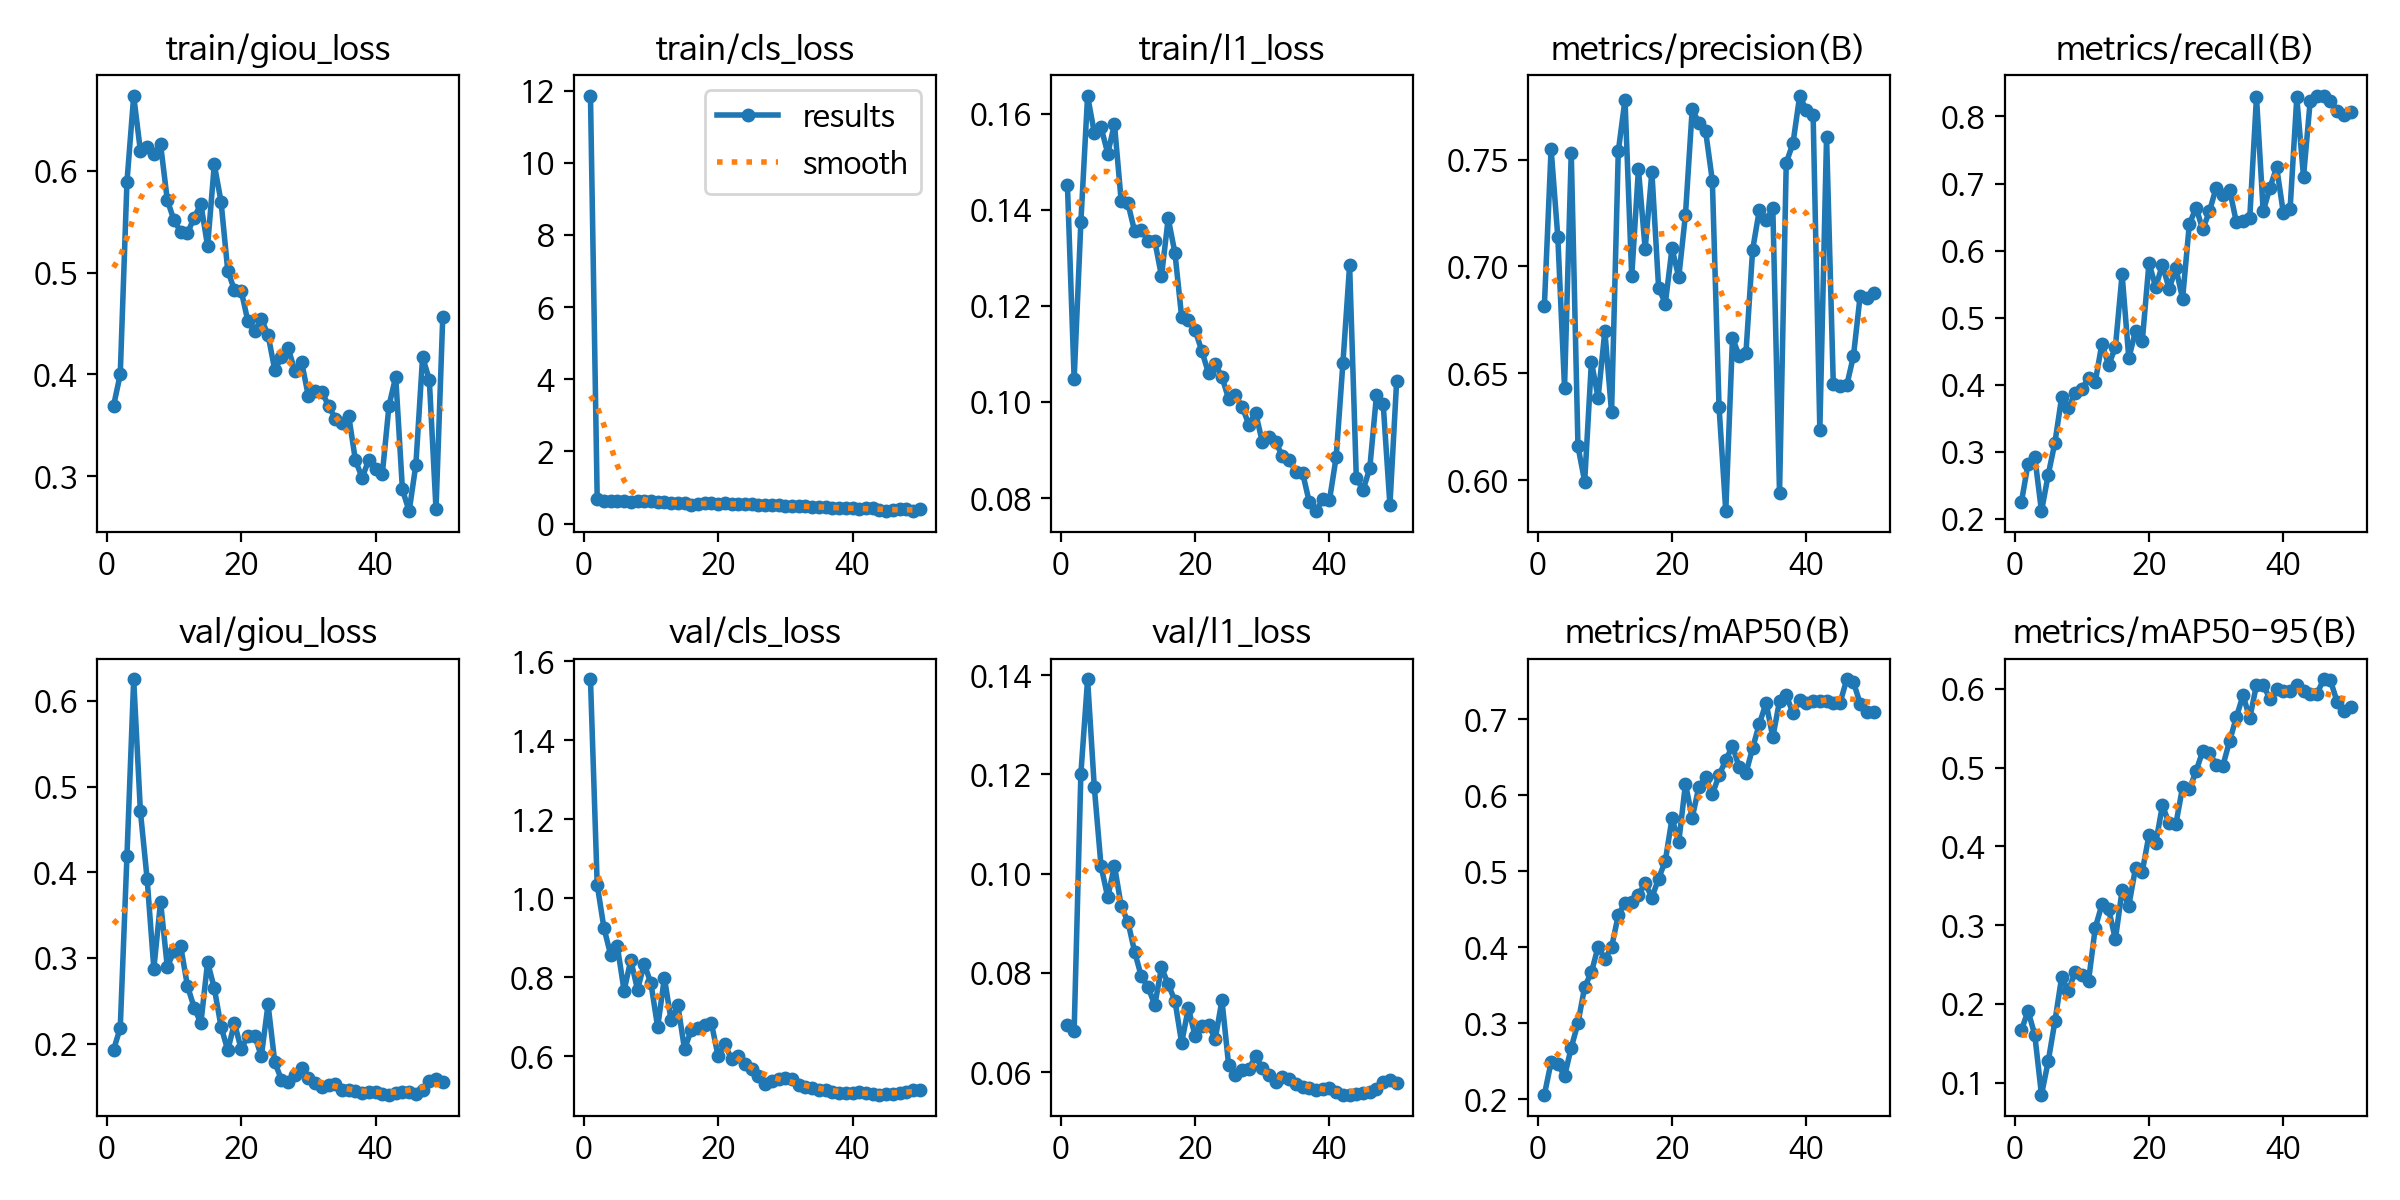

The table this chart was drawn from, first rows:
epoch, train/giou_loss, train/cls_loss, train/l1_loss, metrics/precision(B), metrics/recall(B), metrics/mAP50(B), metrics/mAP50-95(B), val/giou_loss, val/cls_loss, val/l1_loss, lr/pg0, lr/pg1, lr/pg2
1, 0.3689, 11.85, 0.1452, 0.6816, 0.2246, 0.2057, 0.1665, 0.1926, 1.553, 0.06943, 0.003331, 0.003331, 0.003331
2, 0.4, 0.6819, 0.1047, 0.755, 0.282, 0.2488, 0.1912, 0.2183, 1.034, 0.06837, 0.006532, 0.006532, 0.006532
3, 0.5891, 0.6128, 0.1374, 0.7138, 0.2927, 0.2468, 0.1609, 0.4193, 0.925, 0.1201, 0.009602, 0.009602, 0.009602
4, 0.6735, 0.6139, 0.1637, 0.6433, 0.2114, 0.2301, 0.08479, 0.625, 0.8565, 0.1392, 0.009406, 0.009406, 0.009406
5, 0.6194, 0.6361, 0.156, 0.7532, 0.2658, 0.268, 0.1272, 0.471, 0.8779, 0.1174, 0.009406, 0.009406, 0.009406
6, 0.6236, 0.627, 0.1572, 0.6158, 0.3139, 0.3001, 0.178, 0.3922, 0.766, 0.1016, 0.009208, 0.009208, 0.009208
7, 0.6168, 0.5864, 0.1517, 0.5994, 0.3812, 0.3481, 0.2339, 0.2875, 0.8434, 0.09524, 0.00901, 0.00901, 0.00901
8, 0.626, 0.6185, 0.1578, 0.6553, 0.3649, 0.3668, 0.2167, 0.3655, 0.7687, 0.1016, 0.008812, 0.008812, 0.008812
9, 0.5715, 0.6155, 0.1418, 0.6386, 0.3877, 0.4008, 0.2409, 0.2897, 0.8337, 0.09348, 0.008614, 0.008614, 0.008614
10, 0.5512, 0.6284, 0.1414, 0.6698, 0.3934, 0.3842, 0.2373, 0.3076, 0.7844, 0.09033, 0.008416, 0.008416, 0.008416
11, 0.5403, 0.5935, 0.1355, 0.6317, 0.4105, 0.4001, 0.2291, 0.3135, 0.6737, 0.08427, 0.008218, 0.008218, 0.008218
12, 0.5385, 0.6077, 0.1358, 0.7538, 0.4043, 0.4422, 0.2966, 0.2673, 0.7989, 0.0793, 0.00802, 0.00802, 0.00802
13, 0.5541, 0.5641, 0.1334, 0.778, 0.4614, 0.4588, 0.3263, 0.2421, 0.6908, 0.07719, 0.007822, 0.007822, 0.007822
14, 0.5673, 0.5618, 0.1335, 0.6953, 0.429, 0.4597, 0.3205, 0.2238, 0.7294, 0.0735, 0.007624, 0.007624, 0.007624
15, 0.526, 0.5807, 0.1262, 0.7455, 0.4563, 0.4693, 0.2819, 0.295, 0.6179, 0.08111, 0.007426, 0.007426, 0.007426
16, 0.6062, 0.5108, 0.1382, 0.7082, 0.5644, 0.4843, 0.3446, 0.2646, 0.6664, 0.07771, 0.007228, 0.007228, 0.007228
17, 0.5697, 0.546, 0.131, 0.7442, 0.4392, 0.4655, 0.3248, 0.2199, 0.6719, 0.07441, 0.00703, 0.00703, 0.00703
18, 0.502, 0.5598, 0.1177, 0.6901, 0.4807, 0.4903, 0.3728, 0.1922, 0.6796, 0.06591, 0.006832, 0.006832, 0.006832
19, 0.4827, 0.5801, 0.117, 0.6826, 0.4647, 0.5138, 0.368, 0.2239, 0.6836, 0.07293, 0.006634, 0.006634, 0.006634
20, 0.4821, 0.5538, 0.1149, 0.7085, 0.5816, 0.5696, 0.4142, 0.1934, 0.5998, 0.06729, 0.006436, 0.006436, 0.006436
21, 0.4522, 0.5575, 0.1106, 0.6949, 0.5457, 0.5385, 0.4039, 0.2091, 0.6307, 0.06927, 0.006238, 0.006238, 0.006238
22, 0.4423, 0.5436, 0.106, 0.7242, 0.5789, 0.6151, 0.452, 0.2093, 0.5919, 0.06949, 0.00604, 0.00604, 0.00604
23, 0.4544, 0.543, 0.1079, 0.7735, 0.5429, 0.5704, 0.4292, 0.1854, 0.5998, 0.06672, 0.005842, 0.005842, 0.005842
24, 0.4387, 0.5349, 0.1052, 0.7672, 0.5741, 0.6114, 0.4281, 0.2457, 0.5803, 0.07447, 0.005644, 0.005644, 0.005644
25, 0.4043, 0.5332, 0.1006, 0.7632, 0.5283, 0.6235, 0.4752, 0.1784, 0.5688, 0.06136, 0.005446, 0.005446, 0.005446
26, 0.4168, 0.5147, 0.1014, 0.7401, 0.6391, 0.6014, 0.4722, 0.1576, 0.5489, 0.0594, 0.005248, 0.005248, 0.005248
27, 0.4257, 0.5124, 0.09902, 0.6341, 0.664, 0.6264, 0.4953, 0.1547, 0.5306, 0.06036, 0.00505, 0.00505, 0.00505
28, 0.403, 0.5125, 0.09528, 0.5854, 0.6317, 0.6464, 0.5209, 0.1629, 0.5377, 0.06059, 0.004852, 0.004852, 0.004852
29, 0.412, 0.5126, 0.09778, 0.6664, 0.6587, 0.6651, 0.5183, 0.1712, 0.5433, 0.06323, 0.004654, 0.004654, 0.004654
30, 0.3785, 0.4935, 0.0917, 0.6581, 0.6937, 0.6367, 0.5039, 0.1604, 0.5453, 0.06074, 0.004456, 0.004456, 0.004456
31, 0.3833, 0.4994, 0.09268, 0.6594, 0.6836, 0.6291, 0.5024, 0.1538, 0.5437, 0.05936, 0.004258, 0.004258, 0.004258
32, 0.3828, 0.4888, 0.09166, 0.7079, 0.6909, 0.6625, 0.5337, 0.1493, 0.5269, 0.05792, 0.00406, 0.00406, 0.00406
33, 0.3694, 0.4732, 0.08873, 0.7265, 0.6425, 0.6943, 0.5638, 0.1519, 0.523, 0.05897, 0.003862, 0.003862, 0.003862
34, 0.3566, 0.4677, 0.08782, 0.7216, 0.6443, 0.7216, 0.5918, 0.1525, 0.5206, 0.05866, 0.003664, 0.003664, 0.003664
35, 0.3525, 0.4612, 0.08551, 0.7274, 0.6487, 0.6766, 0.5627, 0.1462, 0.5156, 0.05755, 0.003466, 0.003466, 0.003466
36, 0.3594, 0.4573, 0.08526, 0.5938, 0.8289, 0.7242, 0.6049, 0.1453, 0.5159, 0.05695, 0.003268, 0.003268, 0.003268
37, 0.3157, 0.4346, 0.07915, 0.7485, 0.6586, 0.7319, 0.605, 0.1445, 0.5094, 0.05675, 0.00307, 0.00307, 0.00307
38, 0.2985, 0.4254, 0.07725, 0.7576, 0.6937, 0.708, 0.587, 0.1426, 0.5062, 0.05648, 0.002872, 0.002872, 0.002872
39, 0.3161, 0.4347, 0.07976, 0.7798, 0.7242, 0.726, 0.6, 0.1433, 0.5071, 0.05666, 0.002674, 0.002674, 0.002674
40, 0.3072, 0.428, 0.07953, 0.773, 0.656, 0.721, 0.5969, 0.1432, 0.5074, 0.05679, 0.002476, 0.002476, 0.002476
41, 0.3016, 0.4027, 0.08854, 0.7708, 0.6614, 0.7241, 0.5966, 0.1415, 0.5091, 0.05602, 0.002278, 0.002278, 0.002278
42, 0.3692, 0.4315, 0.108, 0.6236, 0.8283, 0.7237, 0.6052, 0.1402, 0.5063, 0.05547, 0.00208, 0.00208, 0.00208
43, 0.3976, 0.4429, 0.1284, 0.7607, 0.71, 0.7238, 0.5971, 0.142, 0.5035, 0.05544, 0.001882, 0.001882, 0.001882
44, 0.2869, 0.369, 0.08416, 0.6452, 0.8236, 0.7211, 0.5929, 0.1437, 0.5026, 0.05564, 0.001684, 0.001684, 0.001684
45, 0.2655, 0.356, 0.08167, 0.6442, 0.8306, 0.7215, 0.5939, 0.1439, 0.5038, 0.05586, 0.001486, 0.001486, 0.001486
46, 0.3112, 0.3727, 0.08619, 0.6443, 0.8301, 0.7526, 0.6118, 0.1414, 0.5038, 0.05596, 0.001288, 0.001288, 0.001288
47, 0.417, 0.3944, 0.1014, 0.658, 0.8237, 0.7491, 0.6106, 0.1462, 0.5064, 0.05662, 0.00109, 0.00109, 0.00109
48, 0.3948, 0.392, 0.09955, 0.6862, 0.8086, 0.7209, 0.5837, 0.1565, 0.5108, 0.05799, 0.000892, 0.000892, 0.000892
49, 0.2674, 0.3396, 0.07853, 0.6852, 0.8022, 0.7098, 0.5716, 0.1589, 0.5141, 0.05837, 0.000694, 0.000694, 0.000694
50, 0.456, 0.3957, 0.1043, 0.6876, 0.8061, 0.7103, 0.5767, 0.1548, 0.5157, 0.05785, 0.000496, 0.000496, 0.000496
